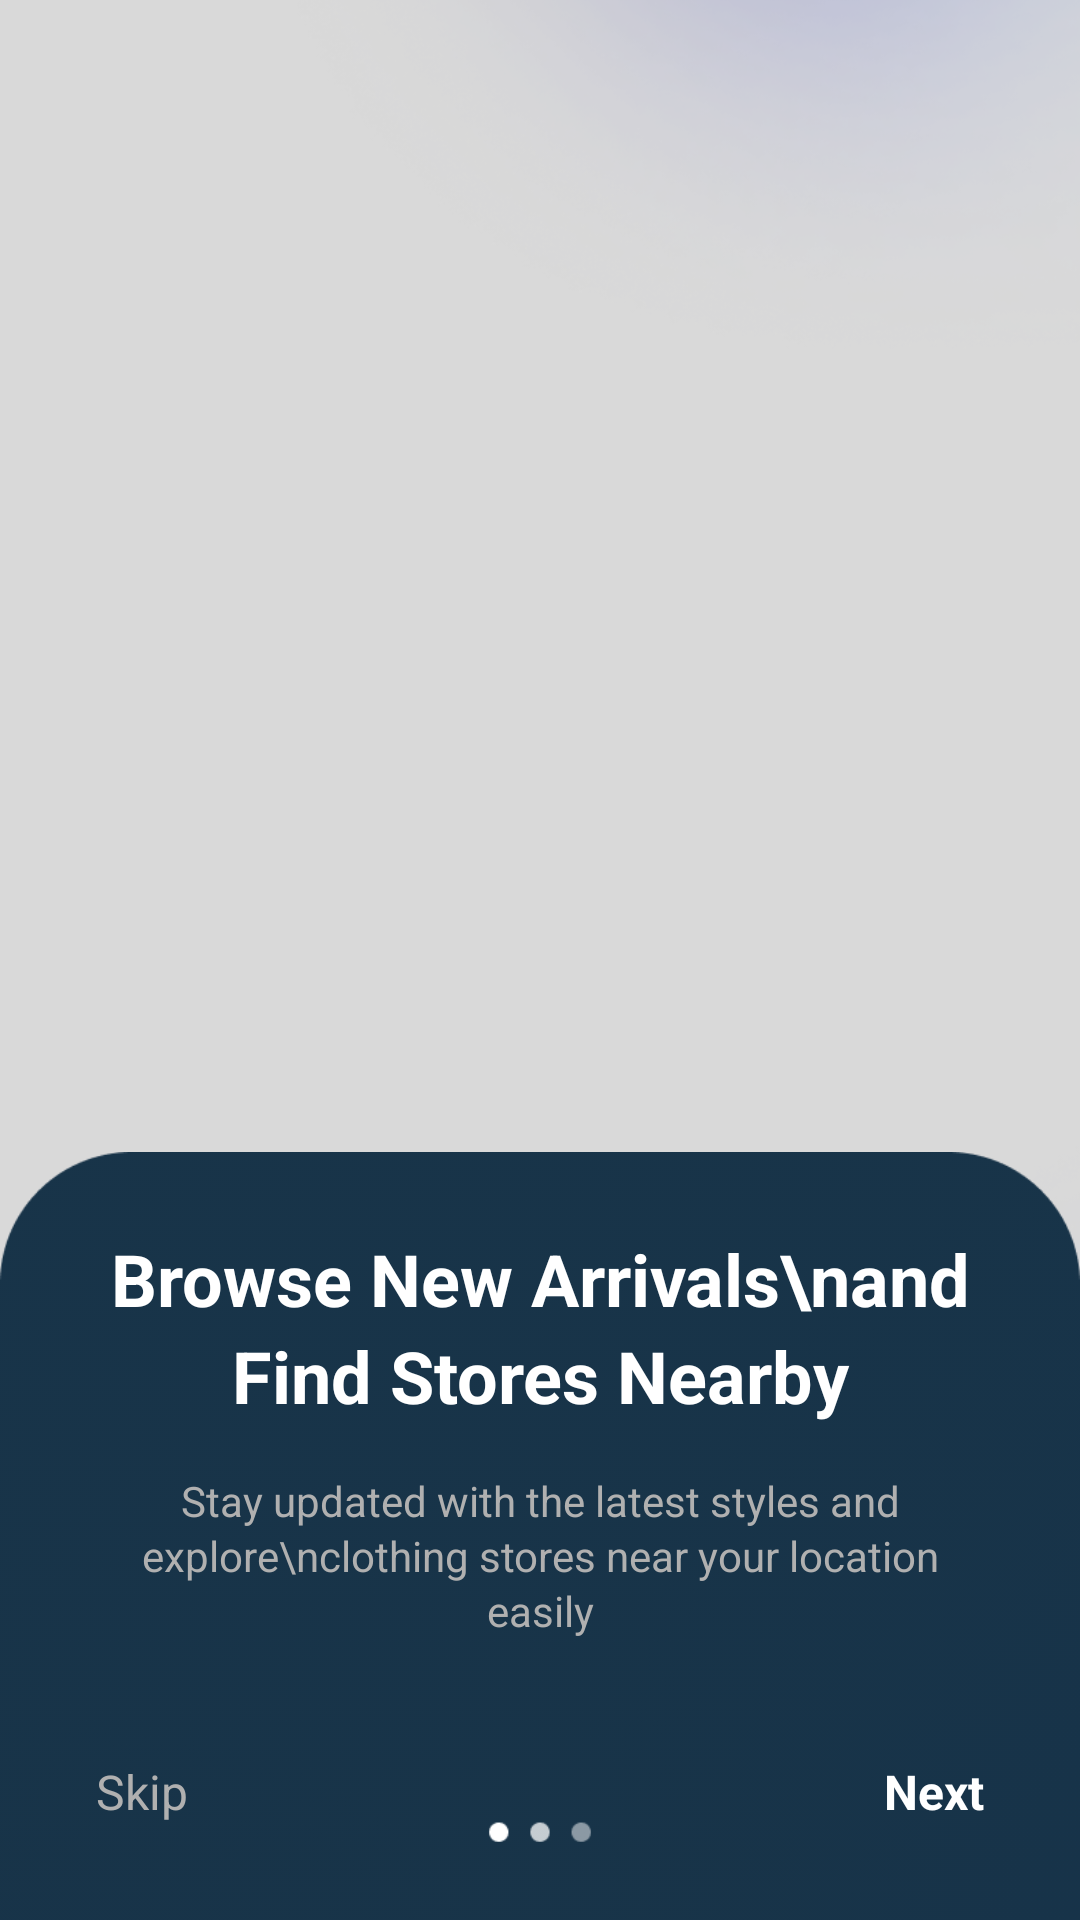

Reconstruct the res/layout file that produces this screen, plus the resources it refers to.
<!-- AndroidManifest.xml: application theme Theme.Iconic3 -->
<!-- res/layout/activity_onboard1.xml -->
<?xml version="1.0" encoding="utf-8"?>
<androidx.constraintlayout.widget.ConstraintLayout xmlns:android="http://schemas.android.com/apk/res/android"
    xmlns:app="http://schemas.android.com/apk/res-auto"
    xmlns:tools="http://schemas.android.com/tools"
    android:id="@+id/activity"
    android:layout_width="match_parent"
    android:layout_height="match_parent"
    tools:context=".onboard1">

    <androidx.constraintlayout.widget.ConstraintLayout
        android:id="@+id/onboard1"
        android:layout_width="wrap_content"
        android:layout_height="wrap_content"
        app:layout_constraintBottom_toBottomOf="parent"
        app:layout_constraintEnd_toEndOf="parent"
        app:layout_constraintStart_toStartOf="parent"
        app:layout_constraintTop_toTopOf="parent">

        <ImageView
            android:id="@+id/imageView5"
            android:layout_width="763dp"
            android:layout_height="986dp"
            app:layout_constraintBottom_toBottomOf="parent"
            app:layout_constraintEnd_toEndOf="parent"
            app:layout_constraintStart_toStartOf="parent"
            app:layout_constraintTop_toTopOf="parent"
            app:srcCompat="@drawable/img" />

        <ImageView
            android:id="@+id/imageView6"
            android:layout_width="447dp"
            android:layout_height="798dp"
            app:layout_constraintBottom_toBottomOf="parent"
            app:layout_constraintEnd_toEndOf="parent"
            app:layout_constraintStart_toStartOf="parent"
            app:layout_constraintTop_toTopOf="parent"
            app:srcCompat="@drawable/g1" />

        <ImageView
            android:id="@+id/imageView7"
            android:layout_width="wrap_content"
            android:layout_height="wrap_content"
            android:layout_marginTop="18dp"
            app:layout_constraintBottom_toBottomOf="parent"
            app:layout_constraintEnd_toEndOf="parent"
            app:layout_constraintHorizontal_bias="0.0"
            app:layout_constraintStart_toStartOf="parent"
            app:layout_constraintTop_toBottomOf="@+id/imageView6"
            app:layout_constraintVertical_bias="0.748"
            app:srcCompat="@drawable/blue" />

        
        <TextView
            android:id="@+id/titleText"
            android:layout_width="0dp"
            android:layout_height="wrap_content"
            android:layout_marginStart="32dp"
            android:layout_marginEnd="32dp"
            android:layout_marginBottom="16dp"
            android:gravity="center"
            android:lineSpacingExtra="4dp"
            android:text="Browse New Arrivals\nand Find Stores Nearby"
            android:textAlignment="center"
            android:textColor="#FFFFFF"
            android:textSize="24sp"
            android:textStyle="bold"
            app:layout_constraintBottom_toTopOf="@+id/descriptionText"
            app:layout_constraintEnd_toEndOf="parent"
            app:layout_constraintStart_toStartOf="parent" />

        
        <TextView
            android:id="@+id/descriptionText"
            android:layout_width="0dp"
            android:layout_height="wrap_content"
            android:text="Stay updated with the latest styles and explore\nclothing stores near your location easily"
            android:textColor="#B0B0B0"
            android:textSize="14sp"
            android:textAlignment="center"
            android:gravity="center"
            android:lineSpacingExtra="2dp"
            android:layout_marginStart="32dp"
            android:layout_marginEnd="32dp"
            android:layout_marginBottom="32dp"
            app:layout_constraintBottom_toTopOf="@+id/skipButton"
            app:layout_constraintEnd_toEndOf="parent"
            app:layout_constraintStart_toStartOf="parent" />

        
        <TextView
            android:id="@+id/skipButton"
            android:layout_width="wrap_content"
            android:layout_height="wrap_content"
            android:text="Skip"
            android:textColor="#B0B0B0"
            android:textSize="16sp"
            android:padding="8dp"
            app:layout_constraintBottom_toBottomOf="parent"
            app:layout_constraintStart_toStartOf="parent"
            android:layout_margin="24dp" />

        
        <LinearLayout
            android:id="@+id/pageIndicator"
            android:layout_width="wrap_content"
            android:layout_height="wrap_content"
            android:orientation="horizontal"
            android:gravity="center"
            app:layout_constraintBottom_toBottomOf="@+id/skipButton"
            app:layout_constraintEnd_toStartOf="@+id/nextButton"
            app:layout_constraintStart_toEndOf="@+id/skipButton"
            app:layout_constraintTop_toTopOf="@+id/skipButton">

            
            <View
                android:layout_width="8dp"
                android:layout_height="8dp"
                android:layout_marginEnd="4dp"/>

            
            <View
                android:layout_width="8dp"
                android:layout_height="8dp"
                android:layout_marginEnd="4dp" />

            
            <View
                android:layout_width="8dp"
                android:layout_height="8dp"/>

        </LinearLayout>

        
        <TextView
            android:id="@+id/nextButton"
            android:layout_width="wrap_content"
            android:layout_height="wrap_content"
            android:text="Next"
            android:textColor="#FFFFFF"
            android:textSize="16sp"
            android:textStyle="bold"
            android:padding="8dp"
            app:layout_constraintBottom_toBottomOf="parent"
            app:layout_constraintEnd_toEndOf="parent"
            android:layout_margin="24dp" />

    </androidx.constraintlayout.widget.ConstraintLayout>

</androidx.constraintlayout.widget.ConstraintLayout>
<!-- resources referenced by this layout -->
<resources>
  <!-- drawable blue: png bitmap (drawable, 4910 bytes) -->
  <!-- drawable img: png bitmap (drawable, 258975 bytes) -->
  <style name="Theme.Iconic3" parent="Base.Theme.Iconic3" />
  <style name="Base.Theme.Iconic3" parent="Theme.Material3.DayNight.NoActionBar">
          
          <item name="android:statusBarColor">@android:color/transparent</item>
          <item name="android:navigationBarColor">@android:color/transparent</item>
  
          
          <item name="android:windowFullscreen">true</item>
      </style>
</resources>
